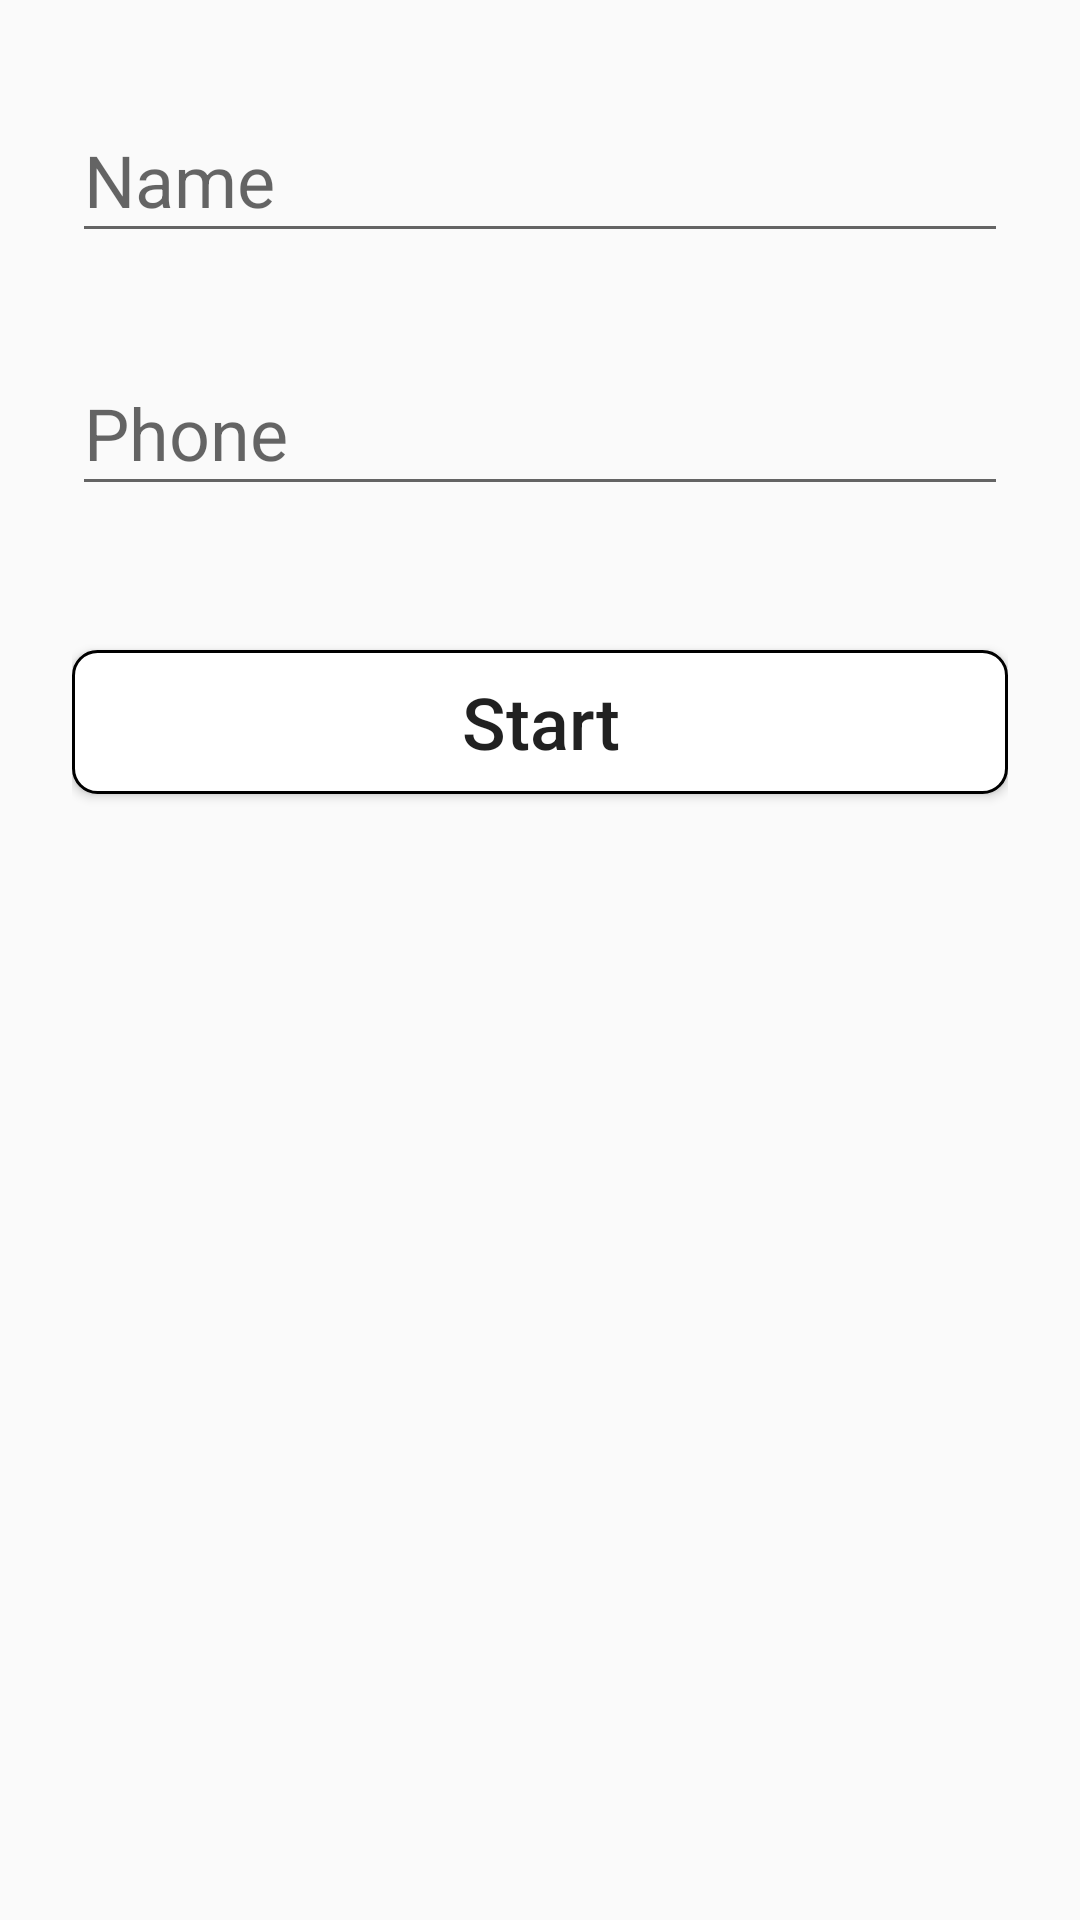

The Android layout XML behind this screen, and the referenced resources:
<!-- AndroidManifest.xml: application theme AppTheme -->
<!-- res/layout/custom_dialog.xml -->
<?xml version="1.0" encoding="utf-8"?>
<android.support.constraint.ConstraintLayout xmlns:android="http://schemas.android.com/apk/res/android"
    android:layout_width="match_parent"
    android:layout_height="wrap_content"
    xmlns:app="http://schemas.android.com/apk/res-auto"
    xmlns:tools="http://schemas.android.com/tools"
    android:padding="24dp"
    android:layout_margin="24dp">

    <android.support.design.widget.TextInputLayout
        android:id="@+id/nameWrapper"
        android:layout_width="match_parent"
        android:layout_height="wrap_content"
        app:layout_constraintEnd_toEndOf="parent"
        app:layout_constraintStart_toStartOf="parent">

        <android.support.design.widget.TextInputEditText
            android:layout_width="match_parent"
            android:layout_height="wrap_content"
            android:textSize="24sp"
            android:inputType="textPersonName"
            android:maxLines="1"
            android:hint="@string/name" />
    </android.support.design.widget.TextInputLayout>

    <android.support.design.widget.TextInputLayout
        android:id="@+id/phoneWrapper"
        android:layout_width="match_parent"
        android:layout_height="wrap_content"
        android:layout_marginTop="24dp"
        app:layout_constraintEnd_toEndOf="parent"
        app:layout_constraintStart_toStartOf="parent"
        app:layout_constraintTop_toBottomOf="@id/nameWrapper">

        <android.support.design.widget.TextInputEditText
            android:layout_width="match_parent"
            android:layout_height="wrap_content"
            android:textSize="24sp"
            android:inputType="phone"
            android:maxLines="1"
            android:hint="@string/phone" />
    </android.support.design.widget.TextInputLayout>

    <Button
        android:id="@+id/startButton"
        android:background="@drawable/background_white_round_border"
        android:text="@string/start"
        android:textAllCaps="false"
        android:textSize="24sp"
        android:layout_marginTop="48dp"
        app:layout_constraintTop_toBottomOf="@id/phoneWrapper"
        android:layout_width="match_parent"
        android:layout_height="wrap_content" />

</android.support.constraint.ConstraintLayout>
<!-- resources referenced by this layout -->
<resources>
  <!-- drawable background_white_round_border (drawable) -->
  <?xml version="1.0" encoding="utf-8"?>
  <layer-list xmlns:android="http://schemas.android.com/apk/res/android">
  
      <item>
          <shape android:shape="rectangle">
              <solid android:color="@android:color/white" />
              <corners android:radius="8dp" />
              <stroke android:color="@android:color/black"
                  android:width="1dp"/>
          </shape>
      </item>
  
  </layer-list>
  <string name="name">Name</string>
  <string name="phone">Phone</string>
  <string name="start">Start</string>
  <style name="AppTheme" parent="Theme.AppCompat.Light.NoActionBar">
          
          <item name="colorPrimary">@color/colorPrimary</item>
          <item name="colorPrimaryDark">@color/colorPrimaryDark</item>
          <item name="colorAccent">@color/colorAccent</item>
      </style>
  <color name="colorPrimary">#000000</color>
  <color name="colorPrimaryDark">#000000</color>
  <color name="colorAccent">#000000</color>
</resources>
